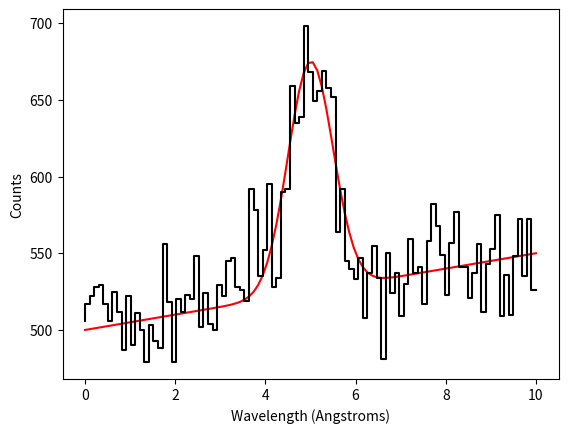

Write the Python code that produced this figure. (Note: this script raises an exception after producing the figure.)
import numpy as np  # mmmmmm  crunchy
# Start by defining some parameters. Change these if you like!
cont_zp = 500.0
cont_slope = 5.0
amplitude = 150.0
width = 0.5
center = 5.0

# Next, a grid of wavelenght channels (assumed to have no uncertainty)
wave = np.linspace(0,10,100)
# The 'true' observations
flux = amplitude*np.exp(-0.5*np.power(wave-center,2)/width**2)+ \
        cont_zp + cont_slope*wave
# The actual observations = true observations + Poisson noise
obs_flux = np.random.poisson(flux)

%matplotlib inline
import matplotlib.pyplot as plt
fig,ax = plt.subplots(1)
ax.plot(wave, flux, 'r-')
ax.step(wave, obs_flux, color='k')
ax.set_xlabel('Wavelength (Angstroms)')
ax.set_ylabel('Counts')

def model(x, cont, slope, amp, center, width):
    model = amp*np.exp(-0.5*np.power(x-center,2)/width**2) + cont + \
             slope*x
    return model

def lnprior(p):
    cont,slope,amp,center,width = p
    if width <= 0 or slope < 0:
        return -np.inf   # len(0)
    return 0   # len(1)
    

from scipy.stats import norm
def lnlike(p, wave, flux):
    cont,slope,amp,center,width = p
    m = model(wave, *p)
    return np.sum(norm.logpdf(flux, loc=m, scale=np.sqrt(flux)))

def lnprob(p, wave, flux):
    # priors
    lp = lnprior(p)
    if not np.isfinite(lp): return -np.inf
    # remember it's log(p) so add log of likelihood and log priors
    return lp + lnlike(p, wave, flux)

Nwalker,Ndim = 50,5
ptrue = np.array([500.,5.0,150.,5.0, 0.5])
# add a random vector 0.1 times the true vector to the true vector
p0 = [ptrue + 0.1*np.random.randn(Ndim)*ptrue for i in range(Nwalker)]

import emcee
sampler = emcee.EnsembleSampler(Nwalker, Ndim, lnprob, args=(wave, obs_flux))
pos,prob,state = sampler.run_mcmc(p0, 500)

fig,ax = plt.subplots(4,1)
res = [ax[i].plot(sampler.chain[:,:,i].T, '-', color='k', alpha=0.3) for i in range(4)]
res = [ax[i].axhline(ptrue[i]) for i in range(4)]


sampler.reset()
pos,prob,state = sampler.run_mcmc(pos, 1000)

print(np.mean(sampler.flatchain, axis=0)) # best-fit, well really expectation value
print(np.std(sampler.flatchain, axis=0)) # errors
# deviation from true parameters in units of standard error
print((np.mean(sampler.flatchain, axis=0)-ptrue)/np.std(sampler.flatchain, axis=0))
print(np.cov(sampler.flatchain.T)) # covariance matrix

import corner
rmp = corner.corner(sampler.flatchain, labels=['cont_zp','cont_slope','amp','cent','width'],
                    truths=[cont_zp,cont_slope,amplitude,center,width])